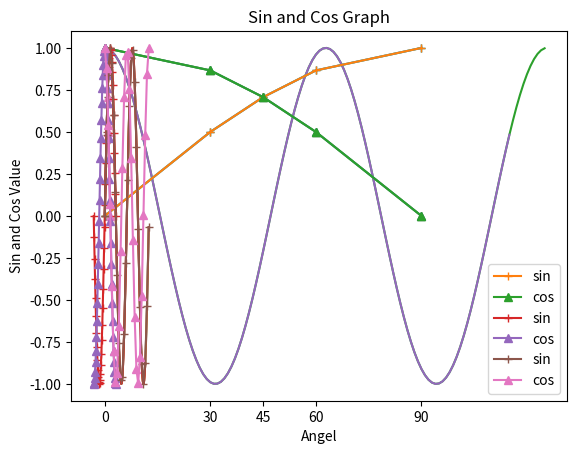

Reproduce this figure in Python.
# -*- coding: utf-8 -*-
"""Sin_and_Cosine_graph.ipynb

Automatically generated by Colab.

Original file is located at
    https://colab.research.google.com/<link-removed>

# **Sine and Cosine Graph Using MatplotLib Module**

[redacted]

[redacted]
[redacted]
[redacted]

[redacted]
[![Email](https://img.shields.io/badge/Email-Contact%20Me-red?style=for-the-badge&logo=email)](mailto:[email redacted])
[redacted]

# Import Libraries
"""

import matplotlib.pyplot as plt
import numpy as np

x=np.arange(0,4*np.pi,0.1)
y=np.sin(x)

plt.plot(x,y)
plt.show()

x=np.arange(0,4*np.pi,0.1)
y=np.sin(x)
z=np.cos(x)

plt.plot(x,y,z)
plt.show()

x=np.arange(0,4*np.pi-1,0.1)
y=np.sin(x)
z=np.cos(x)

plt.plot(x,y,z)
plt.xlabel('x values form 0 to 4pi')
plt.ylabel('sin(x) and cos(x)')
plt.title('Plot of sin and cos from 0 to 4pi')
plt.legend(['sin(x)','cos(x)'])
plt.show()

t=[0,30,45,60,90]
x=[i*(np.pi/180) for i in t]
plt.plot(x,np.sin(x),marker="+")
plt.plot(x,np.cos(x),marker="^")
plt.show()

"""#  Adding degree to the graph"""

t=[0,30,45,60,90]
x=[i*(np.pi/180) for i in t]
plt.plot(t,np.sin(x),marker="+")
plt.plot(t,np.cos(x),marker="^")
plt.xticks(t)
plt.show()

"""# Adding the title and the labels"""

t=[0,30,45,60,90]
x=[i*(np.pi/180) for i in t]
plt.plot(t,np.sin(x),marker="+")
plt.plot(t,np.cos(x),marker="^")
plt.xticks(t)
plt.title("Sin and Cos Graph")
plt.xlabel("Angel")
plt.ylabel("Sin and Cos Value")
plt.show()

"""# Adding the legend"""

t=[0,30,45,60,90]
x=[i*(np.pi/180) for i in t]
plt.plot(t,np.sin(x),marker="+",label="sin")
plt.plot(t,np.cos(x),marker="^",label="cos")
plt.xticks(t)
plt.title("Sin and Cos Graph")
plt.xlabel("Angel")
plt.ylabel("Sin and Cos Value")
plt.legend()
plt.show()

"""# Differnt Graph"""

t=np.linspace(-np.pi,np.pi)
plt.plot(t,np.sin(t),marker="+",label="sin")
plt.plot(t,np.cos(t),marker="^",label="cos")

plt.title("Sin and Cos Graph")
plt.xlabel("Angel")
plt.ylabel("Sin and Cos Value")
plt.legend()
plt.show()

"""# Another graphc"""

t=np.arange(0,4*np.pi,0.5)
plt.plot(t,np.sin(t),marker="+",label="sin")
plt.plot(t,np.cos(t),marker="^",label="cos")

plt.title("Sin and Cos Graph")
plt.xlabel("Angel")
plt.ylabel("Sin and Cos Value")
plt.legend()
plt.show()